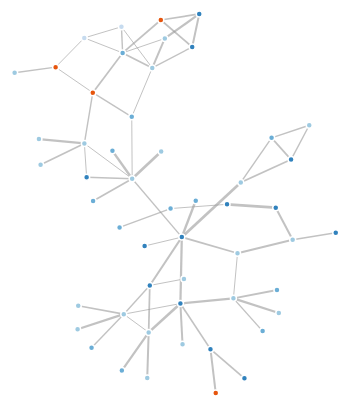
D3 v3 page, settled after 360 driven frames (6 s of simulated time); the page loaded 1 data file(s).


    var width = 960,
    height = 500;

var color = d3.scale.category20c();


var force = d3.layout.force()
    .charge(-120)
    .linkDistance(30)
    .size([width, height]);

var svg = d3.select("body").append("svg")
    .attr("width", width)
    .attr("height", height);

d3.json("force.json", function(error, graph) {
  force
      .nodes(graph.nodes)
      .links(graph.links)
      .start();

  var link = svg.selectAll(".link")
      .data(graph.links)
    .enter().append("line")
      .attr("class", "link")
      .style("stroke-width", function(d) { return Math.sqrt(d.value+1); });

  var node = svg.selectAll(".node")
      .data(graph.nodes)
    .enter().append("circle")
      .attr("class", "node")
      .attr("r", 3)
      .style("fill", function(d) { return color(d.rate); })
      .call(force.drag);

  node.append("title")
      .text(function(d) { return d.artist+'\n'+d.title+'\n'+d.year; });

  force.on("tick", function() {
    link.attr("x1", function(d) { return d.source.x; })
        .attr("y1", function(d) { return d.source.y; })
        .attr("x2", function(d) { return d.target.x; })
        .attr("y2", function(d) { return d.target.y; });

    node.attr("cx", function(d) { return d.x; })
        .attr("cy", function(d) { return d.y; });
  });
});



### data: force.json
{
 "directed": false,
 "graph": [],
 "nodes": [
  {
   "group": 1,
   "artist": "Antony and the Johnsons",
   "title": "I Am A Bird Now",
   "label": "Secretly Canadian/wide",
   "rate": 8,
   "year": "2005",
   "genders": [
    "folk-pop"
   ],
   "id": "/recensioni/2005_antony.htm"
  },
  {
   "group": 1,
   "artist": "The Caretaker",
   "title": "An Empty Bliss Beyond This World",
   "label": "History Always Favours The Winners",
   "rate": 6,
   "year": "2011",
   "genders": [
    "field recordings",
    "drone"
   ],
   "id": "/recensioni/2011_caretaker.htm"
  },
  {
   "group": 1,
   "artist": "Vivenza",
   "title": "Réalité De L'Automation Directe",
   "label": "Rotorelief",
   "rate": 7,
   "year": "2011",
   "genders": [
    "bruitisme",
    "industrial"
   ],
   "id": "/recensioni/2011_vivenza_realite.htm"
  },
  {
   "group": 1,
   "artist": "Drift",
   "title": "Memory Drawings",
   "label": "Temporary Residence",
   "rate": 7,
   "year": "2008",
   "genders": [
    "jazz/post"
   ],
   "id": "/recensioni/2008_drift.htm"
  },
  {
   "group": 1,
   "artist": "Cold Cave",
   "title": "Cremations",
   "label": "Hospital Productions",
   "rate": 8,
   "year": "2009",
   "genders": [
    "synth hardcore"
   ],
   "id": "/recensioni/2009_cremations.htm"
  },
  {
   "group": 1,
   "artist": "Violetshaped",
   "title": "Violetshaped",
   "label": "Violet Poison",
   "rate": 7,
   "year": "2013",
   "genders": [
    "techno",
    "post industrial"
   ],
   "id": "/recensioni/2013_violetshaped_violetshap…"
  },
  {
   "group": 1,
   "artist": "Matmos",
   "title": "The Rose Has Teeth In The Mouth Of A Bea…",
   "label": "Matador",
   "rate": 7,
   "year": "2006",
   "genders": [
    "elettronica",
    "avantgarde"
   ],
   "id": "/recensioni/2006_matmos.htm"
  },
  {
   "group": 1,
   "artist": "Cold Cave",
   "title": "Love Comes Close",
   "label": "Matador",
   "rate": 8,
   "year": "2009",
   "genders": [
    "synth-pop",
    "wave"
   ],
   "id": "/recensioni/2009_coldcave.htm"
  },
  "... 44 more items"
 ],
 "links": [
  {
   "source": 0,
   "target": 6,
   "value": 3
  },
  {
   "source": 0,
   "target": 47,
   "value": 7
  },
  {
   "source": 1,
   "target": 14,
   "value": 1
  },
  {
   "source": 1,
   "target": 8,
   "value": 2
  },
  {
   "source": 1,
   "target": 29,
   "value": 1
  },
  {
   "source": 2,
   "target": 38,
   "value": 2
  },
  {
   "source": 3,
   "target": 46,
   "value": 3
  },
  {
   "source": 4,
   "target": 31,
   "value": 2
  },
  "... 59 more items"
 ],
 "multigraph": false
}